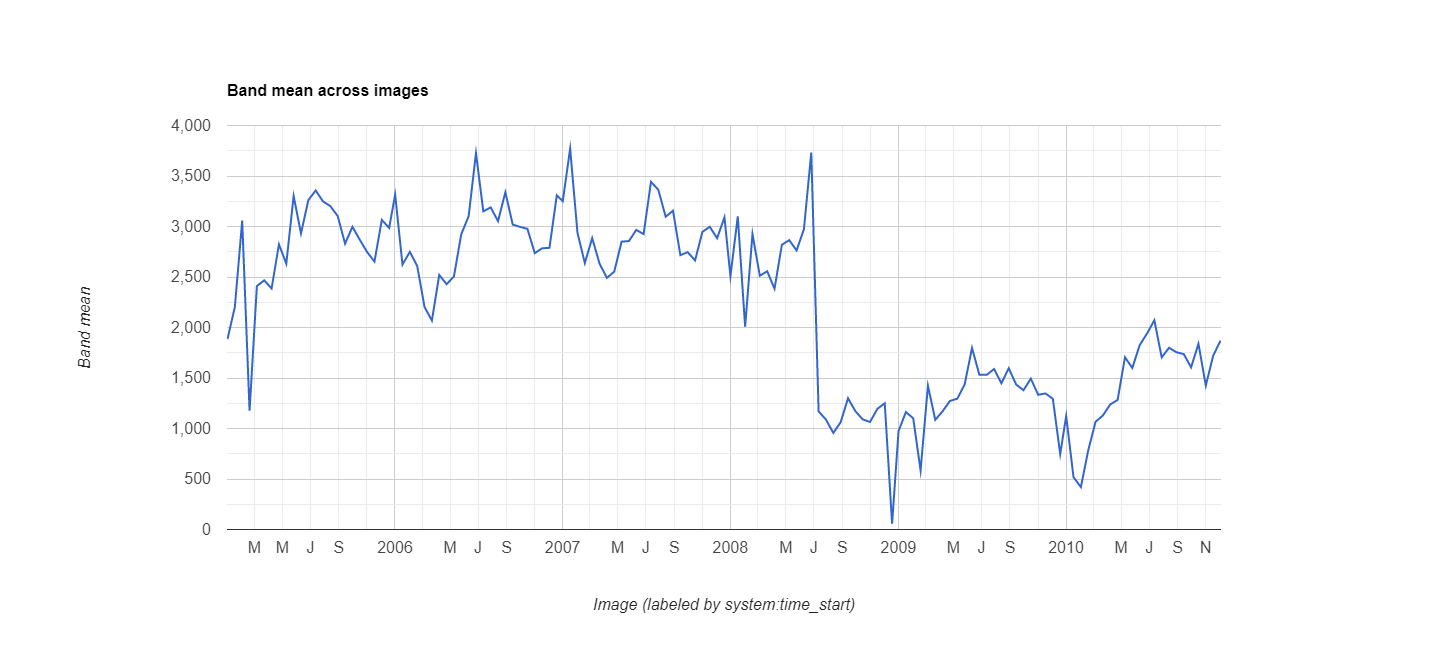

Values plotted in this chart, from the file beside it:
datetime, EVI, label1, label2
2005/1/1, 0.1886, 0, 0
2005/1/17, 0.2202, 0, 0
2005/2/2, 0.3059, 0, 0
2005/2/18, 0.1176, 0, 0
2005/3/6, 0.241, 0, 0
2005/3/22, 0.2467, 0, 0
2005/4/7, 0.2386, 0, 0
2005/4/23, 0.2823, 0, 0
2005/5/9, 0.2632, 0, 0
2005/5/25, 0.3302, 0, 0
2005/6/10, 0.2931, 0, 0
2005/6/26, 0.3261, 0, 0
2005/7/12, 0.3357, 0, 0
2005/7/28, 0.3248, 0, 0
2005/8/13, 0.3201, 0, 0
2005/8/29, 0.3103, 0, 0
2005/9/14, 0.283, 0, 0
2005/9/30, 0.2997, 0, 0
2005/10/16, 0.2869, 0, 0
2005/11/1, 0.2747, 0, 0
2005/11/17, 0.2653, 0, 0
2005/12/3, 0.3065, 0, 0
2005/12/19, 0.2986, 0, 0
2006/1/1, 0.3316, 0, 0
2006/1/17, 0.2623, 0, 0
2006/2/2, 0.2749, 0, 0
2006/2/18, 0.2609, 0, 0
2006/3/6, 0.2203, 0, 0
2006/3/22, 0.2069, 0, 0
2006/4/7, 0.252, 0, 0
2006/4/23, 0.2429, 0, 0
2006/5/9, 0.2505, 0, 0
2006/5/25, 0.2924, 0, 0
2006/6/10, 0.3101, 0, 0
2006/6/26, 0.3726, 0, 0
2006/7/12, 0.315, 0, 0
2006/7/28, 0.3189, 0, 0
2006/8/13, 0.3053, 0, 0
2006/8/29, 0.3339, 0, 0
2006/9/14, 0.3019, 0, 0
2006/9/30, 0.2996, 0, 0
2006/10/16, 0.2977, 0, 0
2006/11/1, 0.2736, 0, 0
2006/11/17, 0.2784, 0, 0
2006/12/3, 0.2789, 0, 0
2006/12/19, 0.3309, 0, 0
2007/1/1, 0.3251, 0, 0
2007/1/17, 0.377, 0, 0
2007/2/2, 0.2937, 0, 0
2007/2/18, 0.2638, 0, 0
2007/3/6, 0.2885, 0, 0
2007/3/22, 0.2633, 0, 0
2007/4/7, 0.2491, 0, 0
2007/4/23, 0.2553, 0, 0
2007/5/9, 0.285, 0, 0
2007/5/25, 0.2856, 0, 0
2007/6/10, 0.2966, 0, 0
2007/6/26, 0.2925, 0, 0
2007/7/12, 0.3442, 0, 0
2007/7/28, 0.3364, 0, 0
... 78 more rows
